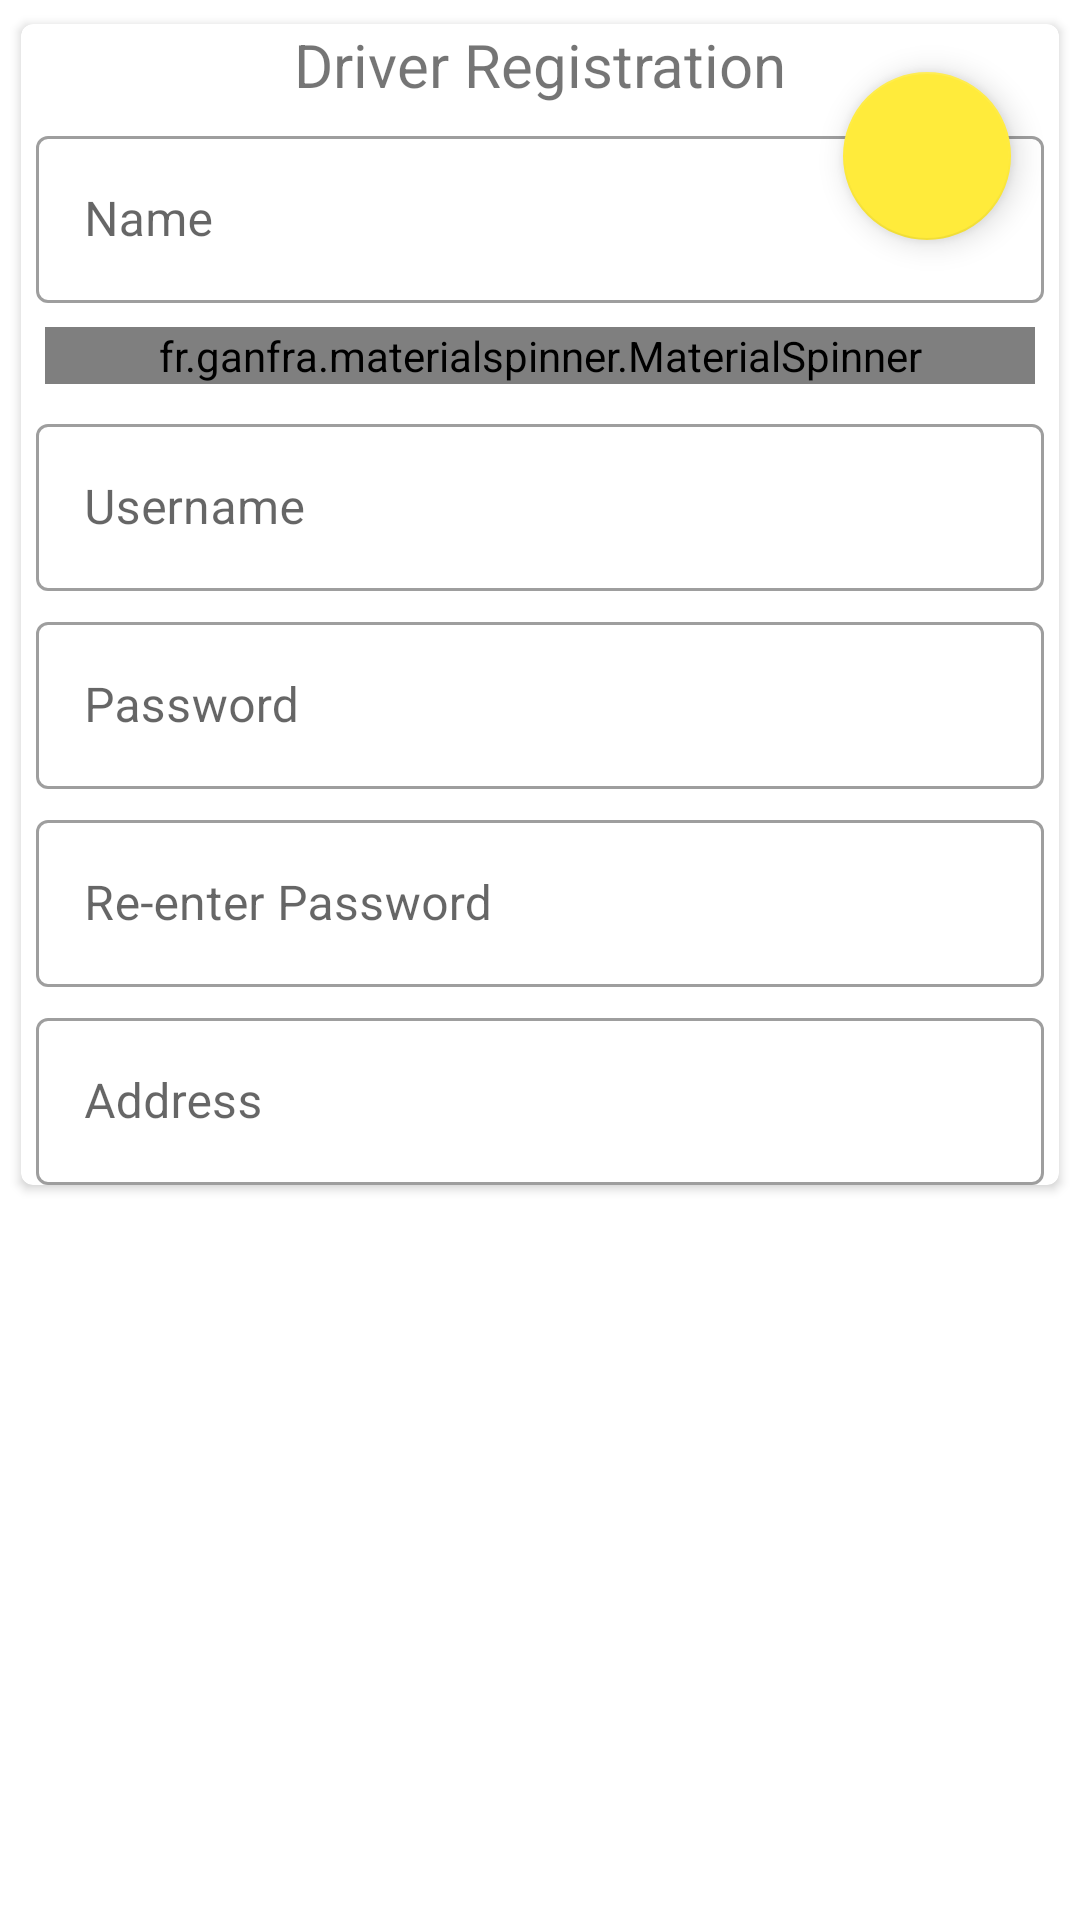

Produce the Android XML layout that renders to this screen, including the resource entries it uses.
<!-- AndroidManifest.xml: activity theme Theme.CWmackie.NoActionBar -->
<!-- res/layout/activity_user_registration.xml -->
<?xml version="1.0" encoding="utf-8"?>
<LinearLayout xmlns:android="http://schemas.android.com/apk/res/android"
    xmlns:app="http://schemas.android.com/apk/res-auto"
    xmlns:card_view="http://schemas.android.com/apk/res-auto"
    xmlns:tools="http://schemas.android.com/tools"
    android:layout_width="match_parent"
    android:layout_height="match_parent"
    tools:context=".UserRegistrationActivity">

    <ScrollView
        android:layout_width="match_parent"
        android:layout_height="match_parent">

    <androidx.cardview.widget.CardView
        android:layout_width="match_parent"
        android:layout_height="wrap_content"
        android:layout_marginLeft="5dp"
        android:layout_marginTop="5dp"
        android:layout_marginRight="5dp"
        android:layout_marginBottom="5dp"
        card_view:cardCornerRadius="4dp"
        card_view:cardElevation="2dp"
        card_view:cardPreventCornerOverlap="false"
        card_view:cardUseCompatPadding="true">

        <com.google.android.material.floatingactionbutton.FloatingActionButton
            android:id="@+id/floating_action_button"
            android:layout_width="wrap_content"
            android:layout_height="wrap_content"
            android:layout_gravity="top|right"
            android:layout_margin="16dp" />

        <LinearLayout
            android:layout_width="match_parent"
            android:layout_height="wrap_content"
            android:orientation="vertical">

            <TextView
                android:id="@+id/textTitle"
                android:layout_width="match_parent"
                android:layout_height="wrap_content"
                android:gravity="center"
                android:text="Driver Registration"
                android:textSize="20dp" />


            <com.google.android.material.textfield.TextInputLayout
                style="@style/Widget.MaterialComponents.TextInputLayout.OutlinedBox"
                android:layout_width="match_parent"
                android:layout_height="wrap_content"
                android:layout_marginLeft="5dp"
                android:layout_marginTop="5dp"
                android:layout_marginRight="5dp"
                android:layout_weight="1"
                android:hint="Name">

                <com.google.android.material.textfield.TextInputEditText
                    android:id="@+id/textName"
                    android:layout_width="match_parent"
                    android:layout_height="wrap_content" />

            </com.google.android.material.textfield.TextInputLayout>

            <LinearLayout
                android:layout_width="match_parent"
                android:layout_height="wrap_content"
                android:layout_marginTop="5dp"
                android:layout_marginLeft="5dp"
                android:layout_marginRight="5dp"
                android:orientation="vertical"
                android:padding="3dp">


                <fr.ganfra.materialspinner.MaterialSpinner
                    android:id="@+id/categorySpinner"
                    android:layout_width="match_parent"
                    android:layout_height="match_parent"
                    app:ms_arrowColor="@color/colorPrimary"
                    app:ms_arrowSize="15dp"
                    app:ms_enableFloatingLabel="false"
                    app:ms_multiline="true" />

            </LinearLayout>

            <com.google.android.material.textfield.TextInputLayout
                style="@style/Widget.MaterialComponents.TextInputLayout.OutlinedBox"
                android:layout_width="match_parent"
                android:layout_height="wrap_content"
                android:layout_marginLeft="5dp"
                android:layout_marginTop="5dp"
                android:layout_marginRight="5dp"
                android:layout_weight="1"
                android:hint="Username">

                <com.google.android.material.textfield.TextInputEditText
                    android:id="@+id/textUserName"
                    android:layout_width="match_parent"
                    android:layout_height="wrap_content" />

            </com.google.android.material.textfield.TextInputLayout>

            <com.google.android.material.textfield.TextInputLayout
                style="@style/Widget.MaterialComponents.TextInputLayout.OutlinedBox"
                android:layout_width="match_parent"
                android:layout_height="wrap_content"
                android:layout_marginLeft="5dp"
                android:layout_marginTop="5dp"
                android:layout_marginRight="5dp"
                android:layout_weight="1"
                android:hint="Password">

                <com.google.android.material.textfield.TextInputEditText
                    android:id="@+id/textPassword"
                    android:layout_width="match_parent"
                    android:layout_height="wrap_content"
                    android:inputType="textPassword" />

            </com.google.android.material.textfield.TextInputLayout>

            <com.google.android.material.textfield.TextInputLayout
                android:id="@+id/textInputlayRe"
                style="@style/Widget.MaterialComponents.TextInputLayout.OutlinedBox"
                android:layout_width="match_parent"
                android:layout_height="wrap_content"
                android:layout_marginLeft="5dp"
                android:layout_marginTop="5dp"
                android:layout_marginRight="5dp"
                android:layout_weight="1"
                android:hint="Re-enter Password"
                app:errorTextAppearance="@style/error_appearance">

                <com.google.android.material.textfield.TextInputEditText
                    android:id="@+id/textRepass"
                    android:layout_width="match_parent"
                    android:layout_height="wrap_content"
                    android:inputType="textPassword" />

            </com.google.android.material.textfield.TextInputLayout>

            <com.google.android.material.textfield.TextInputLayout
                style="@style/Widget.MaterialComponents.TextInputLayout.OutlinedBox"
                android:layout_width="match_parent"
                android:layout_height="wrap_content"
                android:layout_marginLeft="5dp"
                android:layout_marginTop="5dp"
                android:layout_marginRight="5dp"
                android:layout_weight="1"
                android:hint="Address">

                <com.google.android.material.textfield.TextInputEditText
                    android:id="@+id/textAddress"
                    android:layout_width="match_parent"
                    android:layout_height="wrap_content" />

            </com.google.android.material.textfield.TextInputLayout>

            <RadioGroup
                android:id="@+id/radioGroupOption"
                android:layout_width="match_parent"
                android:visibility="gone"
                android:layout_height="wrap_content"
                android:layout_marginLeft="@dimen/dialog_margin"
                android:layout_marginTop="@dimen/dialog_margin"
                android:layout_marginRight="@dimen/dialog_margin"
                android:orientation="vertical">

                <RadioButton
                    android:id="@+id/radioSpc"
                    android:layout_width="match_parent"
                    android:layout_height="wrap_content"
                    android:checked="true"
                    android:text="SPC" />

                <RadioButton
                    android:id="@+id/radioRated"
                    android:layout_width="match_parent"
                    android:layout_height="wrap_content"
                    android:checked="false"
                    android:text="Rated" />

            </RadioGroup>

            <com.google.android.material.textfield.TextInputLayout
             android:id="@+id/rateLayout"
                android:visibility="gone"
                style="@style/Widget.MaterialComponents.TextInputLayout.OutlinedBox"
                android:layout_width="match_parent"
                android:layout_height="wrap_content"
                android:layout_marginLeft="5dp"
                android:layout_marginTop="5dp"
                android:layout_marginRight="5dp"
                android:layout_weight="1"
                android:hint="Rate">

                <com.google.android.material.textfield.TextInputEditText
                    android:id="@+id/textRate"

                    android:inputType="number"
                    android:text="0"
                    android:layout_width="match_parent"
                    android:layout_height="wrap_content" />

            </com.google.android.material.textfield.TextInputLayout>




        </LinearLayout>


    </androidx.cardview.widget.CardView>
    </ScrollView>
</LinearLayout>
<!-- resources referenced by this layout -->
<resources>
  <color name="colorPrimary">#66BB6A</color>
  <dimen name="dialog_margin">6dp</dimen>
  <style name="error_appearance" parent="@android:style/TextAppearance">
          <item name="android:textColor">@color/error_color</item>
          <item name="android:textSize">12sp</item>
      </style>
  <style name="Theme.CWmackie.NoActionBar">
          <item name="windowActionBar">false</item>
          <item name="windowNoTitle">true</item>
      </style>
  <color name="error_color">#e53935</color>
</resources>
